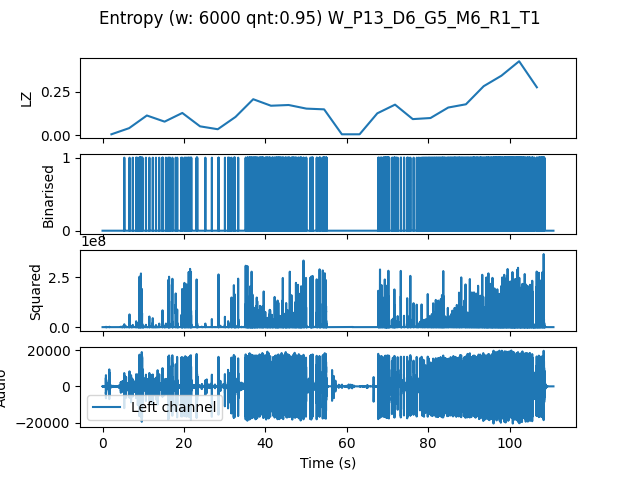

Values plotted in this chart, from the file beside it:
, t0, LZ, CTW
mean, 152619, 0.1427, 0.1676
0.0, 0.0, 0.004184, 0.0004299
4.354, 4.354, 0.03974, 0.0451
8.707, 8.707, 0.113, 0.132
13.06, 13.06, 0.0774, 0.08895
17.41, 17.41, 0.1276, 0.1827
21.77, 21.77, 0.0502, 0.04884
26.12, 26.12, 0.03347, 0.03576
30.48, 30.48, 0.1046, 0.1211
34.83, 34.83, 0.2071, 0.2206
39.18, 39.18, 0.1694, 0.1717
43.54, 43.54, 0.1736, 0.1816
47.89, 47.89, 0.1527, 0.1926
52.24, 52.24, 0.1485, 0.2137
56.6, 56.6, 0.004184, 0.0004299
60.95, 60.95, 0.004184, 0.0004299
65.31, 65.31, 0.1255, 0.1484
69.66, 69.66, 0.1757, 0.2319
74.01, 74.01, 0.09204, 0.09284
78.37, 78.37, 0.09831, 0.1441
82.72, 82.72, 0.159, 0.1845
87.07, 87.07, 0.1778, 0.1895
91.43, 91.43, 0.2824, 0.294
95.78, 95.78, 0.3431, 0.3845
100.1, 100.1, 0.4267, 0.478
104.5, 104.5, 0.2761, 0.4067
